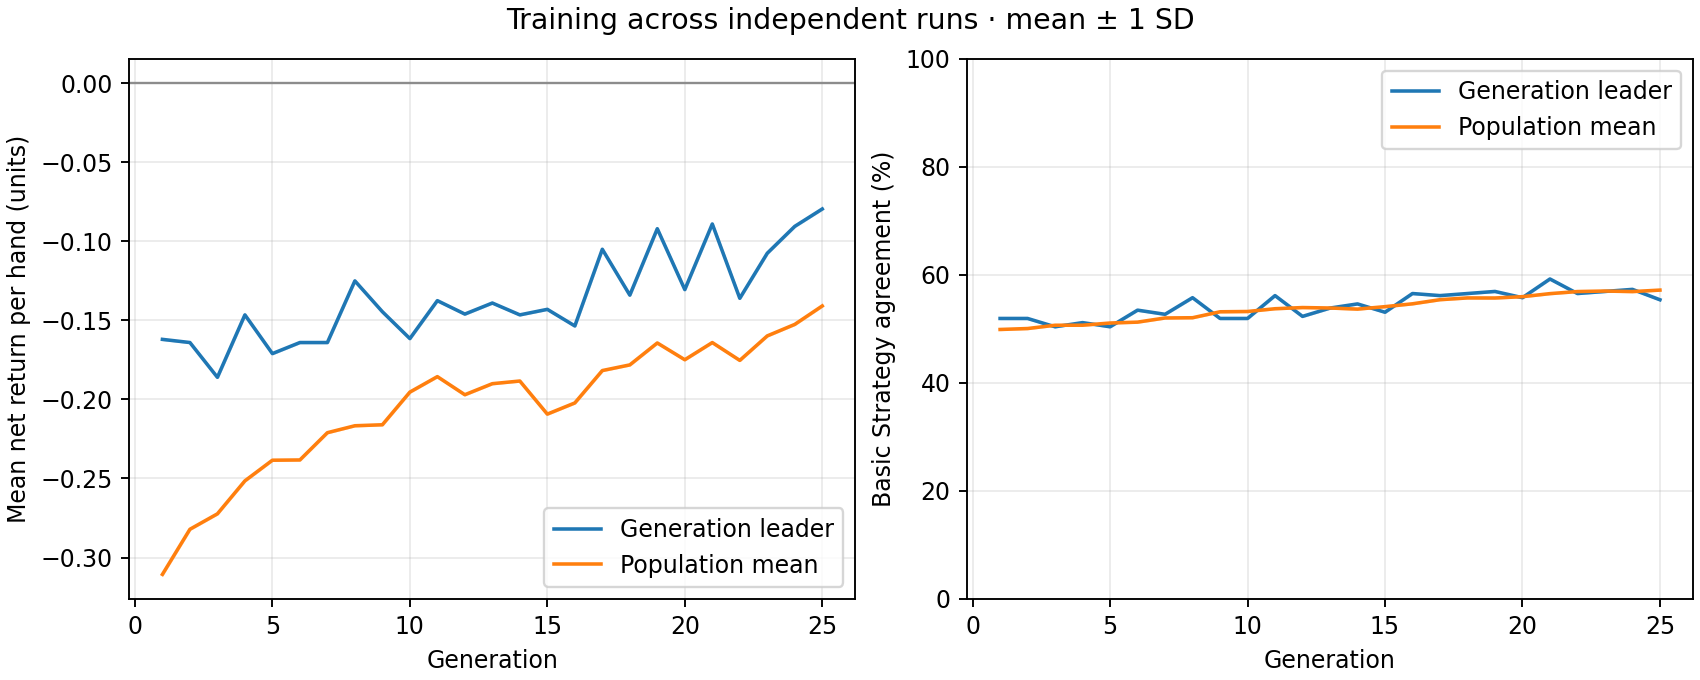

The file beside this chart, header and first rows:
generation, best_fitness_mean, best_fitness_sd, average_fitness_mean, average_fitness_sd, best_match_pct_mean, best_match_pct_sd, population_match_pct_mean, population_match_pct_sd
1, -0.162, 0.0, -0.3107, 0.0, 51.92, 0.0, 49.88, 0.0
2, -0.164, 0.0, -0.2821, 0.0, 51.92, 0.0, 50.06, 0.0
3, -0.186, 0.0, -0.2724, 0.0, 50.38, 0.0, 50.67, 0.0
4, -0.1465, 0.0, -0.2515, 0.0, 51.15, 0.0, 50.67, 0.0
5, -0.171, 0.0, -0.2384, 0.0, 50.38, 0.0, 51.08, 0.0
6, -0.164, 0.0, -0.2383, 0.0, 53.46, 0.0, 51.24, 0.0
7, -0.164, 0.0, -0.221, 0.0, 52.69, 0.0, 52.01, 0.0
8, -0.125, 0.0, -0.2166, 0.0, 55.77, 0.0, 52.06, 0.0
9, -0.1445, 0.0, -0.216, 0.0, 51.92, 0.0, 53.16, 0.0
10, -0.1615, 0.0, -0.1954, 0.0, 51.92, 0.0, 53.21, 0.0
11, -0.1375, 0.0, -0.1856, 0.0, 56.15, 0.0, 53.72, 0.0
12, -0.146, 0.0, -0.197, 0.0, 52.31, 0.0, 53.94, 0.0
13, -0.139, 0.0, -0.19, 0.0, 53.85, 0.0, 53.86, 0.0
14, -0.1465, 0.0, -0.1883, 0.0, 54.62, 0.0, 53.65, 0.0
15, -0.143, 0.0, -0.2093, 0.0, 53.08, 0.0, 54.11, 0.0
16, -0.1535, 0.0, -0.2022, 0.0, 56.54, 0.0, 54.63, 0.0
17, -0.105, 0.0, -0.1817, 0.0, 56.15, 0.0, 55.4, 0.0
18, -0.134, 0.0, -0.1781, 0.0, 56.54, 0.0, 55.72, 0.0
19, -0.092, 0.0, -0.1643, 0.0, 56.92, 0.0, 55.71, 0.0
20, -0.1305, 0.0, -0.1749, 0.0, 55.77, 0.0, 55.96, 0.0
21, -0.089, 0.0, -0.164, 0.0, 59.23, 0.0, 56.52, 0.0
22, -0.136, 0.0, -0.1753, 0.0, 56.54, 0.0, 56.9, 0.0
23, -0.1075, 0.0, -0.1598, 0.0, 56.92, 0.0, 57, 0.0
24, -0.0905, 0.0, -0.1525, 0.0, 57.31, 0.0, 56.9, 0.0
25, -0.0795, 0.0, -0.1408, 0.0, 55.38, 0.0, 57.17, 0.0
